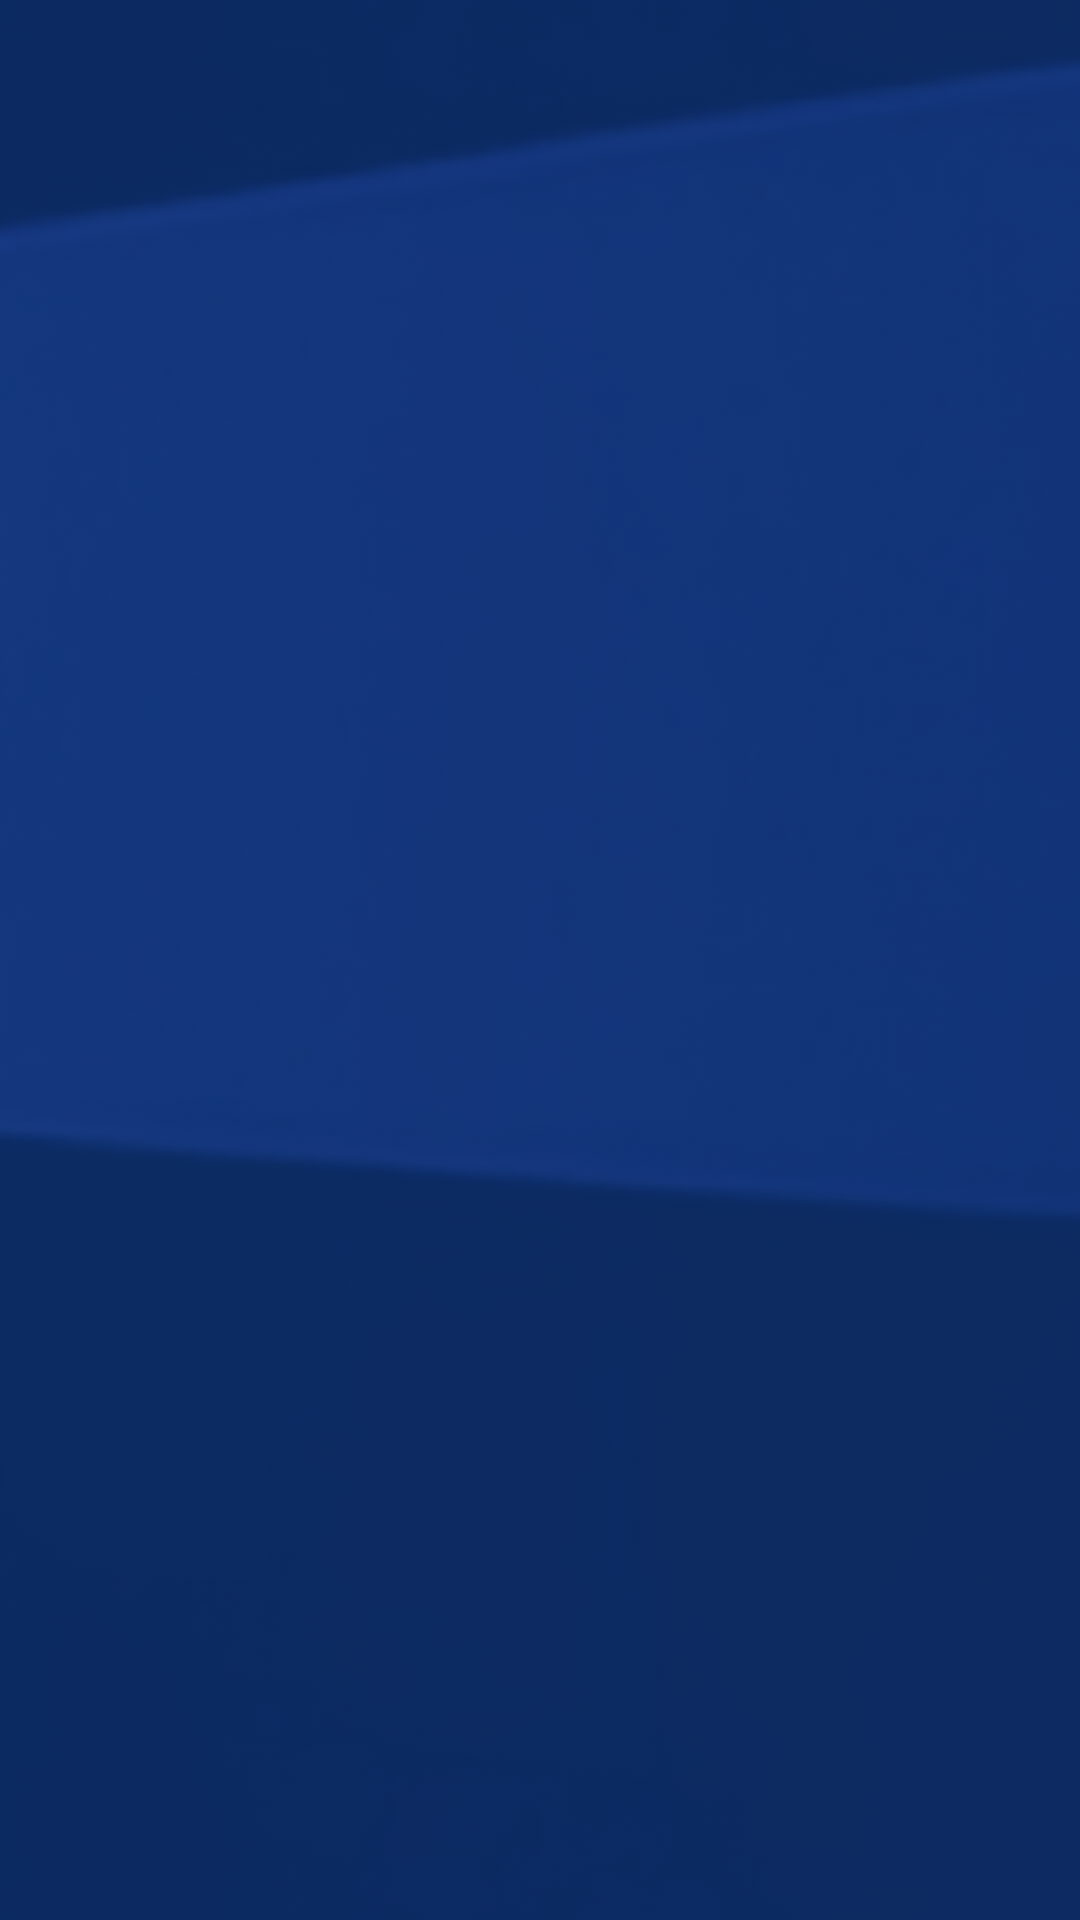

Write the Android layout XML for this screen, with the resource values it uses.
<!-- AndroidManifest.xml: fallback theme Theme.MaterialComponents.DayNight.NoActionBar -->
<!-- res/layout/top_bar.xml -->
<FrameLayout xmlns:android="http://schemas.android.com/apk/res/android"
             android:layout_width="match_parent"
             android:layout_height="60dp">

    <View
            android:layout_width="match_parent"
            android:layout_height="match_parent"
            android:background="#0B429E" />

    <ImageView
            android:layout_width="match_parent"
            android:layout_height="match_parent"
            android:scaleType="centerCrop"
            android:src="@drawable/image_top_bar"
            android:alpha="0.5"
            android:contentDescription="@null" />
</FrameLayout>
<!-- resources referenced by this layout -->
<resources>
  <!-- drawable image_top_bar: png bitmap (drawable, 468863 bytes) -->
</resources>
